Run: headless pygame with SDL's dummy video driver; simulated clock (each Clock.tick advances the game by its frame time, no real sleeping); random seed 0; keys injected as events and as key.get_pressed() state; no mouse input.
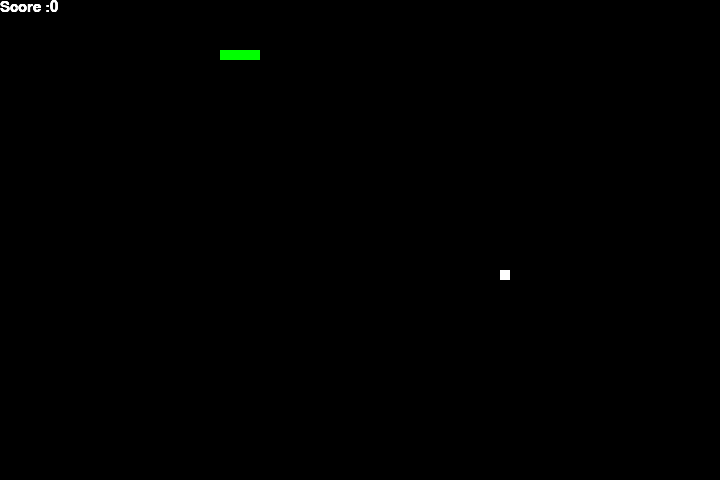
Frame 1 of 4 · flips 1–60 · no input
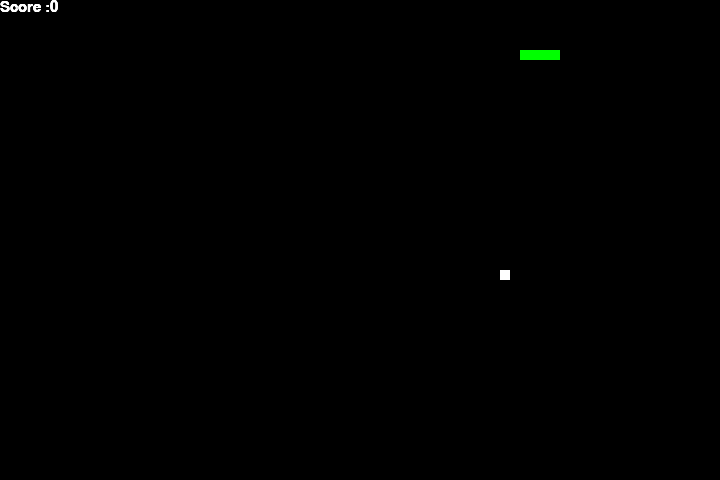
Frame 2 of 4 · flips 61–180 · tapped SPACE, RETURN · held RIGHT (→), D
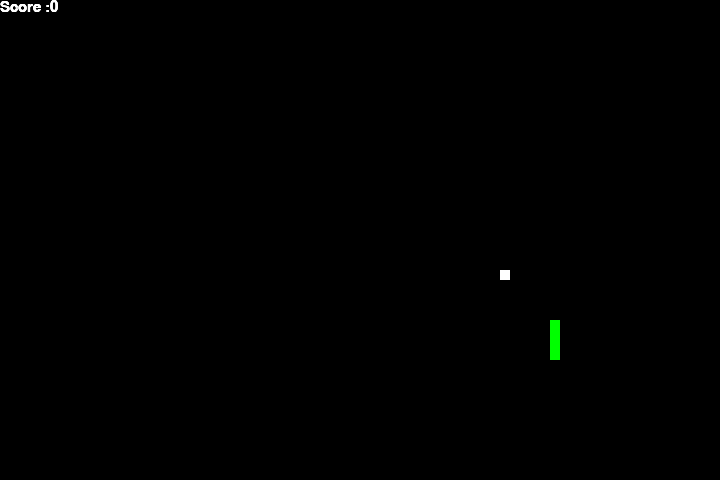
Frame 3 of 4 · flips 181–300 · held DOWN (↓), S
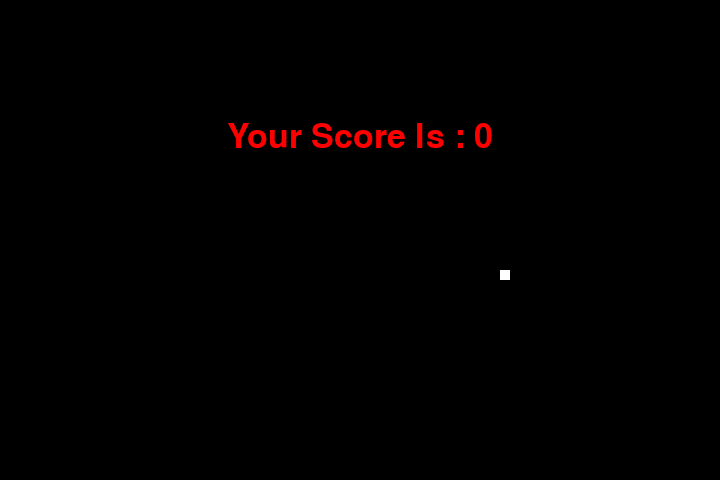
Frame 4 of 4 · flips 301–420 · held LEFT (←), A, UP (↑), W

The pygame program that drew these frames:

# Import Libraries

import pygame
import time
import random

# Snake Speed
snake_speed = 20

# Window Size
window_x = 720
window_y = 480

# Colors
black = pygame.Color(0,0,0)
white = pygame.Color(255, 255, 255)
red = pygame.Color(255, 0, 0)
green = pygame.Color(0,255,0)
blue = pygame.Color(0,0,255)

# Initialising Pygame
pygame.init()

# Initialising Game Window
pygame.display.set_caption('Totoro Snakes')
game_window = pygame.display.set_mode((window_x, window_y))

# FPS (Frames Per Second) Controller
fps = pygame.time.Clock()

# Defining Snake Default Position
snake_position = [100,50]

# Defining first 4 block of snake body
snake_body = [[100, 50],[90,50],[80,50],[70,50]]

# Fruit Position
fruit_position = [random.randrange(1, (window_x//10)) * 10,
                  random.randrange(1, (window_y//10)) * 10]

fruit_spawn = True

# Default Snake Direction
direction = 'RIGHT'
change_to = direction

# Initial Score
score = 0

# Display score function
def show_score(choice, color, font, size):
    # Creating Font Object
    score_font = pygame.font.SysFont(font, size)

    # Create Display Surface Object
    score_surface = score_font.render('Score :' + str(score), True, color)

    # Create Background for Score Surface
    score_rect = score_surface.get_rect()

    # Display Text
    game_window.blit(score_surface, score_rect)

# Game Over Function
def game_over():
    # Creating Font Object
    my_font = pygame.font.SysFont('times new roman', 50)

    # Creating Text Surface
    game_over_surface = my_font.render('Your Score Is : ' + str(score), True, red)

    # Creating Rectangular Object for Text Surface
    game_over_rect = game_over_surface.get_rect()

    # Setting Position of Text
    game_over_rect.midtop = (window_x/2, window_y/4)

    # Blit will draw text on screen
    game_window.blit(game_over_surface, game_over_rect)
    pygame.display.flip()

    # After 2 Sec, Quit the program
    time.sleep(2)

    # Deactivate Pygame Library
    pygame.quit()

    # Quit the program
    quit()


# MAIN FUNCTION
while True:
     # Handling Key Events
     for event in pygame.event.get():
        if event.type == pygame.KEYDOWN:
            if event.key == pygame.K_UP:
                change_to = 'UP'
            elif event.key == pygame.K_DOWN:
                change_to = 'DOWN'
            elif event.key == pygame.K_LEFT:
                change_to = 'LEFT'
            elif event.key == pygame.K_RIGHT:
                change_to = 'RIGHT'


    # Don't Move in two directions
     if change_to == 'UP' and direction != 'DOWN':
        direction = 'UP'
     if change_to == 'DOWN' and direction != 'UP':
        direction = 'DOWN'
     if change_to == 'LEFT' and direction != 'RIGHT':
        direction = 'LEFT'
     if change_to == 'RIGHT' and direction != 'LEFT':
        direction = 'RIGHT'



    # Moving Snake
     if direction == 'UP':
        snake_position[1] -= 10
     if direction == 'DOWN':
        snake_position[1] += 10
     if direction == 'LEFT':
        snake_position[0] -= 10
     if direction == 'RIGHT':
        snake_position[0] += 10

    # Snake Body Growing
     snake_body.insert(0, list(snake_position))
     if snake_position[0] == fruit_position[0] and snake_position[1] == fruit_position[1]:
        score += 10
        fruit_spawn = False
     else:
        snake_body.pop()

     if not fruit_spawn:
        fruit_position = [random.randrange(1, (window_x//10))*10,
                          random.randrange(1, (window_y//10))*10]

     fruit_spawn = True
     game_window.fill(black)

     for pos in snake_body:
        pygame.draw.rect(game_window, green, pygame.Rect(pos[0], pos[1], 10, 10))

        pygame.draw.rect(game_window, white, pygame.Rect(fruit_position[0], fruit_position[1], 10, 10))


        # Game Over Conditions
        if snake_position[0] < 0 or snake_position[0] > window_x-10:
            game_over()
        if snake_position[1] < 0 or snake_position[1] > window_y-10:
            game_over()

        for block in snake_body[1:]:
            if snake_position[0] == block[0] and snake_position[1] == block[1]:
                game_over()

        # Displaying Score
        show_score(1, white, 'time new roman', 22)

        # Refresh Game
        pygame.display.update()

        # FPS/Refresh Rate (SNAKE SPEED MAYBE)
        fps.tick(snake_speed)
